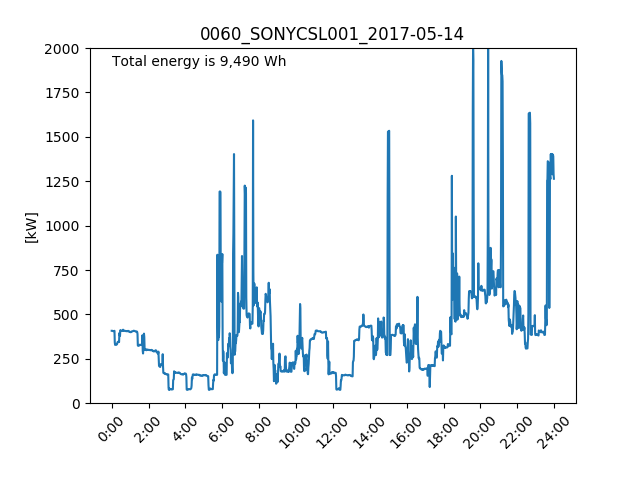

Values plotted in this chart, from the file beside it:
, power, time
0, 407.7, 2017-05-14 00:00:00
1, 407.8, 2017-05-14 00:01:00
2, 407.7, 2017-05-14 00:02:00
3, 406.6, 2017-05-14 00:03:00
4, 406, 2017-05-14 00:04:00
5, 406, 2017-05-14 00:05:00
6, 406.1, 2017-05-14 00:06:00
7, 405.6, 2017-05-14 00:07:00
8, 405.8, 2017-05-14 00:08:00
9, 407.6, 2017-05-14 00:09:00
10, 342.5, 2017-05-14 00:10:00
11, 328.5, 2017-05-14 00:11:00
12, 329.3, 2017-05-14 00:12:00
13, 328.9, 2017-05-14 00:13:00
14, 330.2, 2017-05-14 00:14:00
15, 332.2, 2017-05-14 00:15:00
16, 331, 2017-05-14 00:16:00
17, 331.1, 2017-05-14 00:17:00
18, 337.1, 2017-05-14 00:18:00
19, 343.2, 2017-05-14 00:19:00
20, 344.7, 2017-05-14 00:20:00
21, 344.1, 2017-05-14 00:21:00
22, 347.5, 2017-05-14 00:22:00
23, 344.6, 2017-05-14 00:23:00
24, 344.7, 2017-05-14 00:24:00
25, 395.3, 2017-05-14 00:25:00
26, 381.8, 2017-05-14 00:26:00
27, 379.2, 2017-05-14 00:27:00
28, 411, 2017-05-14 00:28:00
29, 407.9, 2017-05-14 00:29:00
30, 408.6, 2017-05-14 00:30:00
31, 408.3, 2017-05-14 00:31:00
32, 407.9, 2017-05-14 00:32:00
33, 407.1, 2017-05-14 00:33:00
34, 408.1, 2017-05-14 00:34:00
35, 407.2, 2017-05-14 00:35:00
36, 407.9, 2017-05-14 00:36:00
37, 413.9, 2017-05-14 00:37:00
38, 411.4, 2017-05-14 00:38:00
39, 408.9, 2017-05-14 00:39:00
40, 408.7, 2017-05-14 00:40:00
41, 407.1, 2017-05-14 00:41:00
42, 407.2, 2017-05-14 00:42:00
43, 406.6, 2017-05-14 00:43:00
44, 406.7, 2017-05-14 00:44:00
45, 407.2, 2017-05-14 00:45:00
46, 405.9, 2017-05-14 00:46:00
47, 405.2, 2017-05-14 00:47:00
48, 405.6, 2017-05-14 00:48:00
49, 406.1, 2017-05-14 00:49:00
50, 406.4, 2017-05-14 00:50:00
51, 405.2, 2017-05-14 00:51:00
52, 406.1, 2017-05-14 00:52:00
53, 407.2, 2017-05-14 00:53:00
54, 407, 2017-05-14 00:54:00
55, 404.6, 2017-05-14 00:55:00
56, 403.3, 2017-05-14 00:56:00
57, 402, 2017-05-14 00:57:00
58, 403.1, 2017-05-14 00:58:00
59, 401.6, 2017-05-14 00:59:00
... 1,380 more rows
